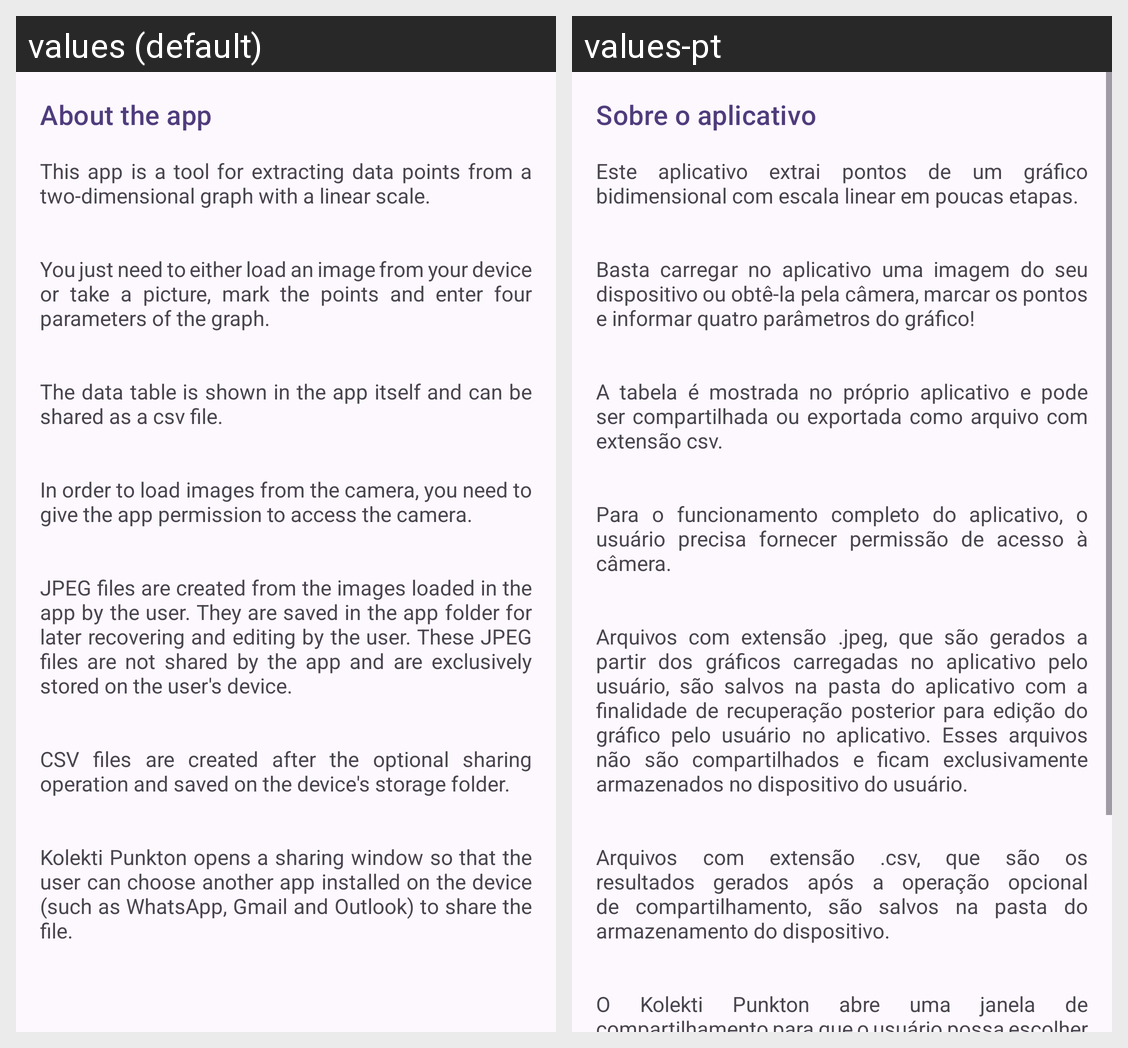

Translations of the strings shown on this Android screen, per locale in the grid:
Android screen res/layout/fragment_sobre_app.xml rendered under 2 locales, left to right: values (default), values-pt. Device: Nexus 5 (rendered at 1080×1920; each locale shown at half size, 540×960, under a caption strip naming it); theme AppTheme.
Strings drawn on this screen, with the default value and each locale's value (text and hints the layout hard-codes, and strings that could not be matched under every locale, appear in the picture but are not listed):

contato_sobre_app_titulo
  values: About the app
  values-pt: Sobre o aplicativo

texto_sobre_app
  values: This app is a tool for extracting data points from a two-dimensional graph with a linear scale.
      
      
      You just need to either load an image from your device or take a picture, mark the points and enter four parameters of the graph.
      
      
      The data table is shown in the app itself and can be shared as a csv file.
      
      
      In order to load images from the camera, you need to give the app permission to access the …[clipped]
  values-pt: Este aplicativo extrai pontos de um gráfico bidimensional com escala linear em poucas etapas.
      
      
      Basta carregar no aplicativo uma imagem do seu dispositivo ou obtê-la pela câmera, marcar os pontos e informar quatro parâmetros do gráfico!
      
      
      A tabela é mostrada no próprio aplicativo e pode ser compartilhada ou exportada como arquivo com extensão csv.
      
      
      Para o funcionamento completo do aplicativo, o …[clipped]
